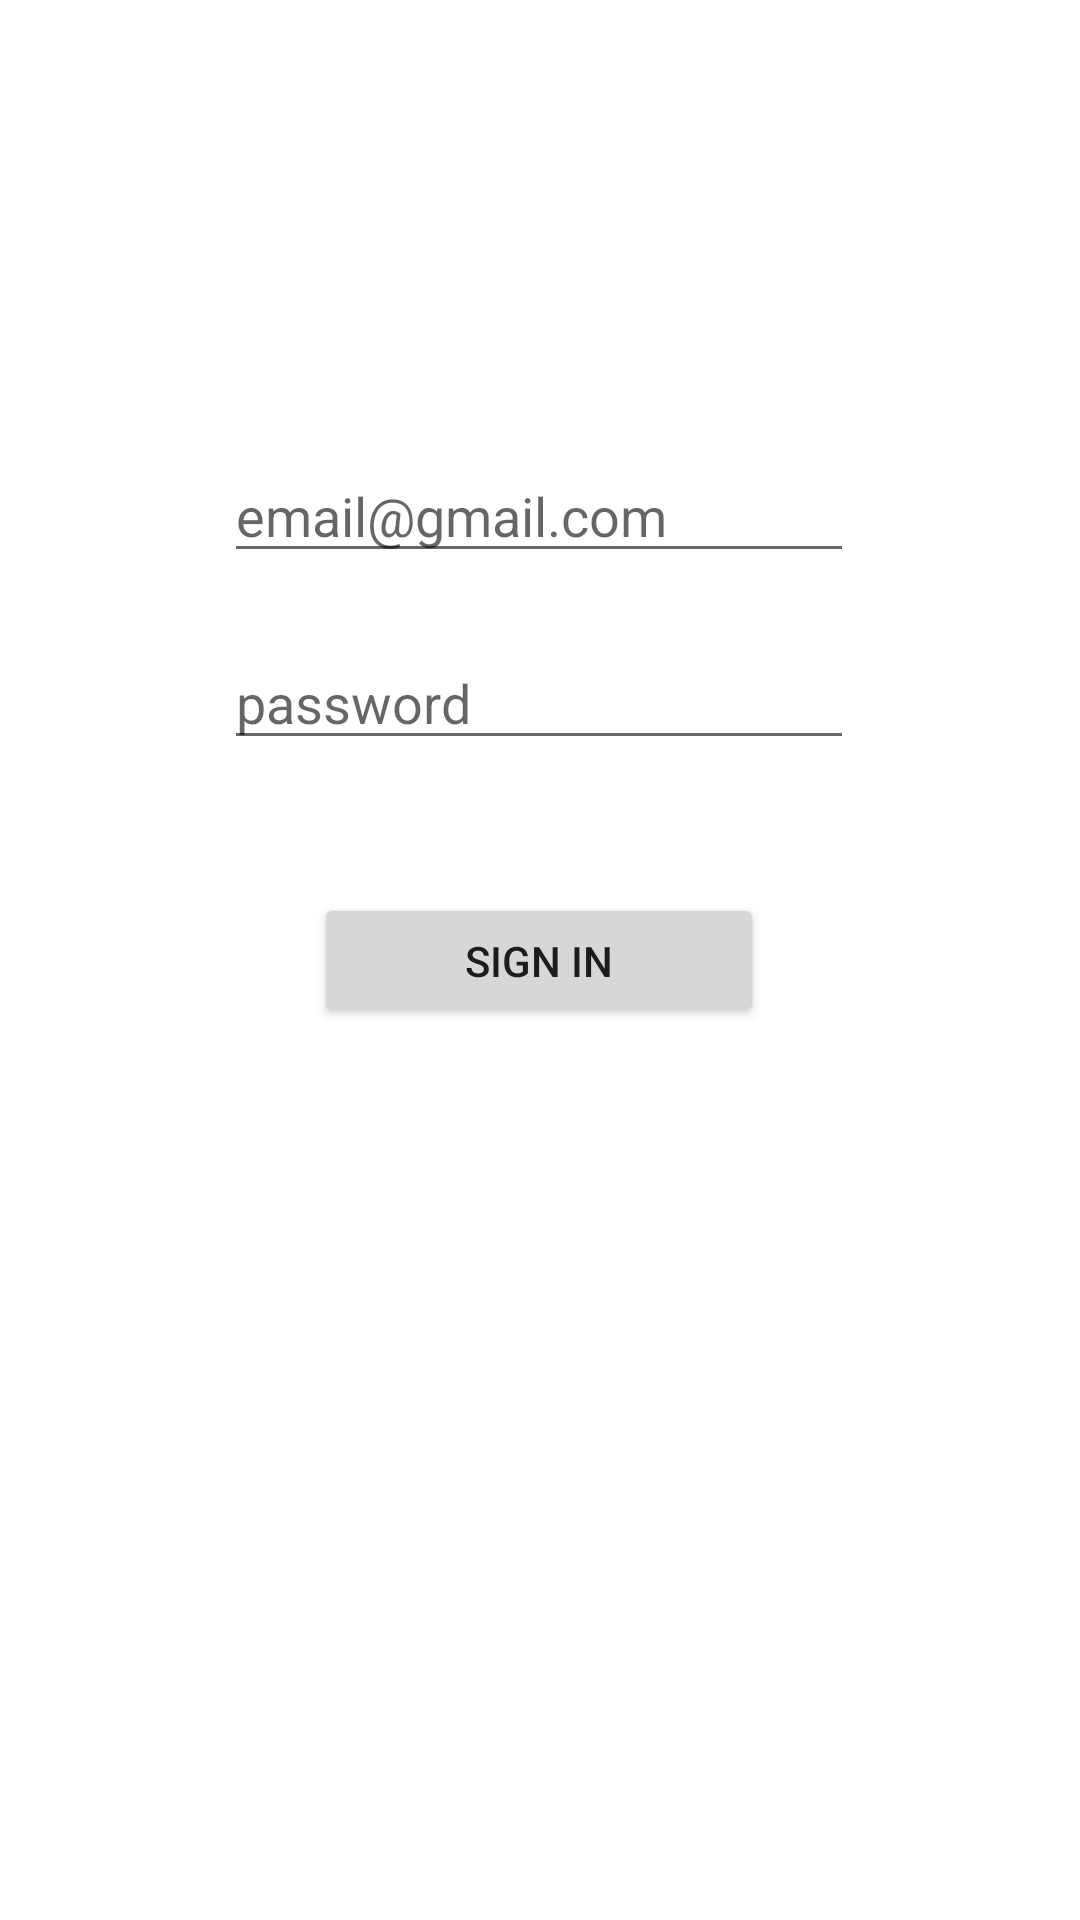

The Android layout XML behind this screen, and the referenced resources:
<!-- AndroidManifest.xml: application theme Theme.FTT_Layout -->
<!-- res/layout/fragment_loginfrag.xml -->
<?xml version="1.0" encoding="utf-8"?>
<FrameLayout xmlns:android="http://schemas.android.com/apk/res/android"
    xmlns:app="http://schemas.android.com/apk/res-auto"
    xmlns:tools="http://schemas.android.com/tools"
    android:layout_width="match_parent"
    android:layout_height="match_parent"
    tools:context=".loginfrag">

    

    <androidx.constraintlayout.widget.ConstraintLayout
        android:layout_width="match_parent"
        android:layout_height="match_parent">

        <EditText
            android:id="@+id/edLoginEmail"
            android:layout_width="wrap_content"
            android:layout_height="wrap_content"
            android:ems="10"
            android:hint="email@gmail.com"
            android:inputType="textEmailAddress"
            app:layout_constraintBottom_toBottomOf="parent"
            app:layout_constraintEnd_toEndOf="parent"
            app:layout_constraintHorizontal_bias="0.497"
            app:layout_constraintStart_toStartOf="parent"
            app:layout_constraintTop_toTopOf="parent"
            app:layout_constraintVertical_bias="0.25" />

        <Button
            android:id="@+id/btnSignIn"
            android:layout_width="150dp"
            android:layout_height="45dp"
            android:text="Sign In"
            app:layout_constraintBottom_toBottomOf="parent"
            app:layout_constraintEnd_toEndOf="parent"
            app:layout_constraintHorizontal_bias="0.498"
            app:layout_constraintStart_toStartOf="parent"
            app:layout_constraintTop_toTopOf="parent" />

        <EditText
            android:id="@+id/edLoginPassword"
            android:layout_width="wrap_content"
            android:layout_height="wrap_content"
            android:ems="10"
            android:hint="password"
            android:inputType="textPassword"
            app:layout_constraintBottom_toBottomOf="parent"
            app:layout_constraintEnd_toEndOf="parent"
            app:layout_constraintHorizontal_bias="0.497"
            app:layout_constraintStart_toStartOf="parent"
            app:layout_constraintTop_toTopOf="parent"
            app:layout_constraintVertical_bias="0.354" />

    </androidx.constraintlayout.widget.ConstraintLayout>


</FrameLayout>
<!-- resources referenced by this layout -->
<resources>
  <style name="Theme.FTT_Layout" parent="Theme.MaterialComponents.DayNight.DarkActionBar">
          
          <item name="colorPrimary">@color/purple_500</item>
          <item name="colorPrimaryVariant">@color/purple_700</item>
          <item name="colorOnPrimary">@color/white</item>
          
          <item name="colorSecondary">@color/teal_200</item>
          <item name="colorSecondaryVariant">@color/teal_700</item>
          <item name="colorOnSecondary">@color/black</item>
          
          <item name="windowActionBar">false</item>
          <item name="windowNoTitle">true</item>
          <item name="android:statusBarColor" tools:targetApi="l">?attr/colorPrimaryVariant</item>
          
  
      </style>
  <color name="purple_500">#FF6200EE</color>
  <color name="purple_700">#FF3700B3</color>
  <color name="white">#FFFFFFFF</color>
  <color name="teal_200">#FF03DAC5</color>
  <color name="teal_700">#FF018786</color>
  <color name="black">#FF000000</color>
</resources>
